The GitHub repository Ibad2004/plant_Disease_detection contains a labelled image folder "dataset_split" with 15 categories: pepper bell bacterial spot, pepper bell healthy, potato early blight, potato late blight, potato healthy, tomato bacterial spot, tomato early blight, tomato late blight, tomato leaf mold, tomato septoria leaf spot, tomato two-spotted spider mite, tomato target spot, tomato yellow leaf curl virus, tomato mosaic virus, tomato healthy. Examples follow, each with its label.

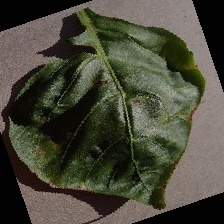
Label: pepper bell bacterial spot

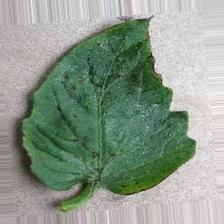
Label: tomato bacterial spot

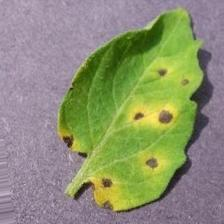
Label: tomato septoria leaf spot

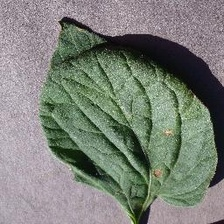
Label: tomato target spot

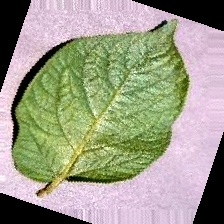
Label: potato healthy

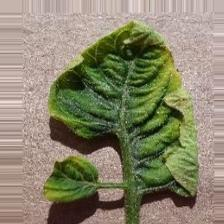
Label: tomato yellow leaf curl virus
